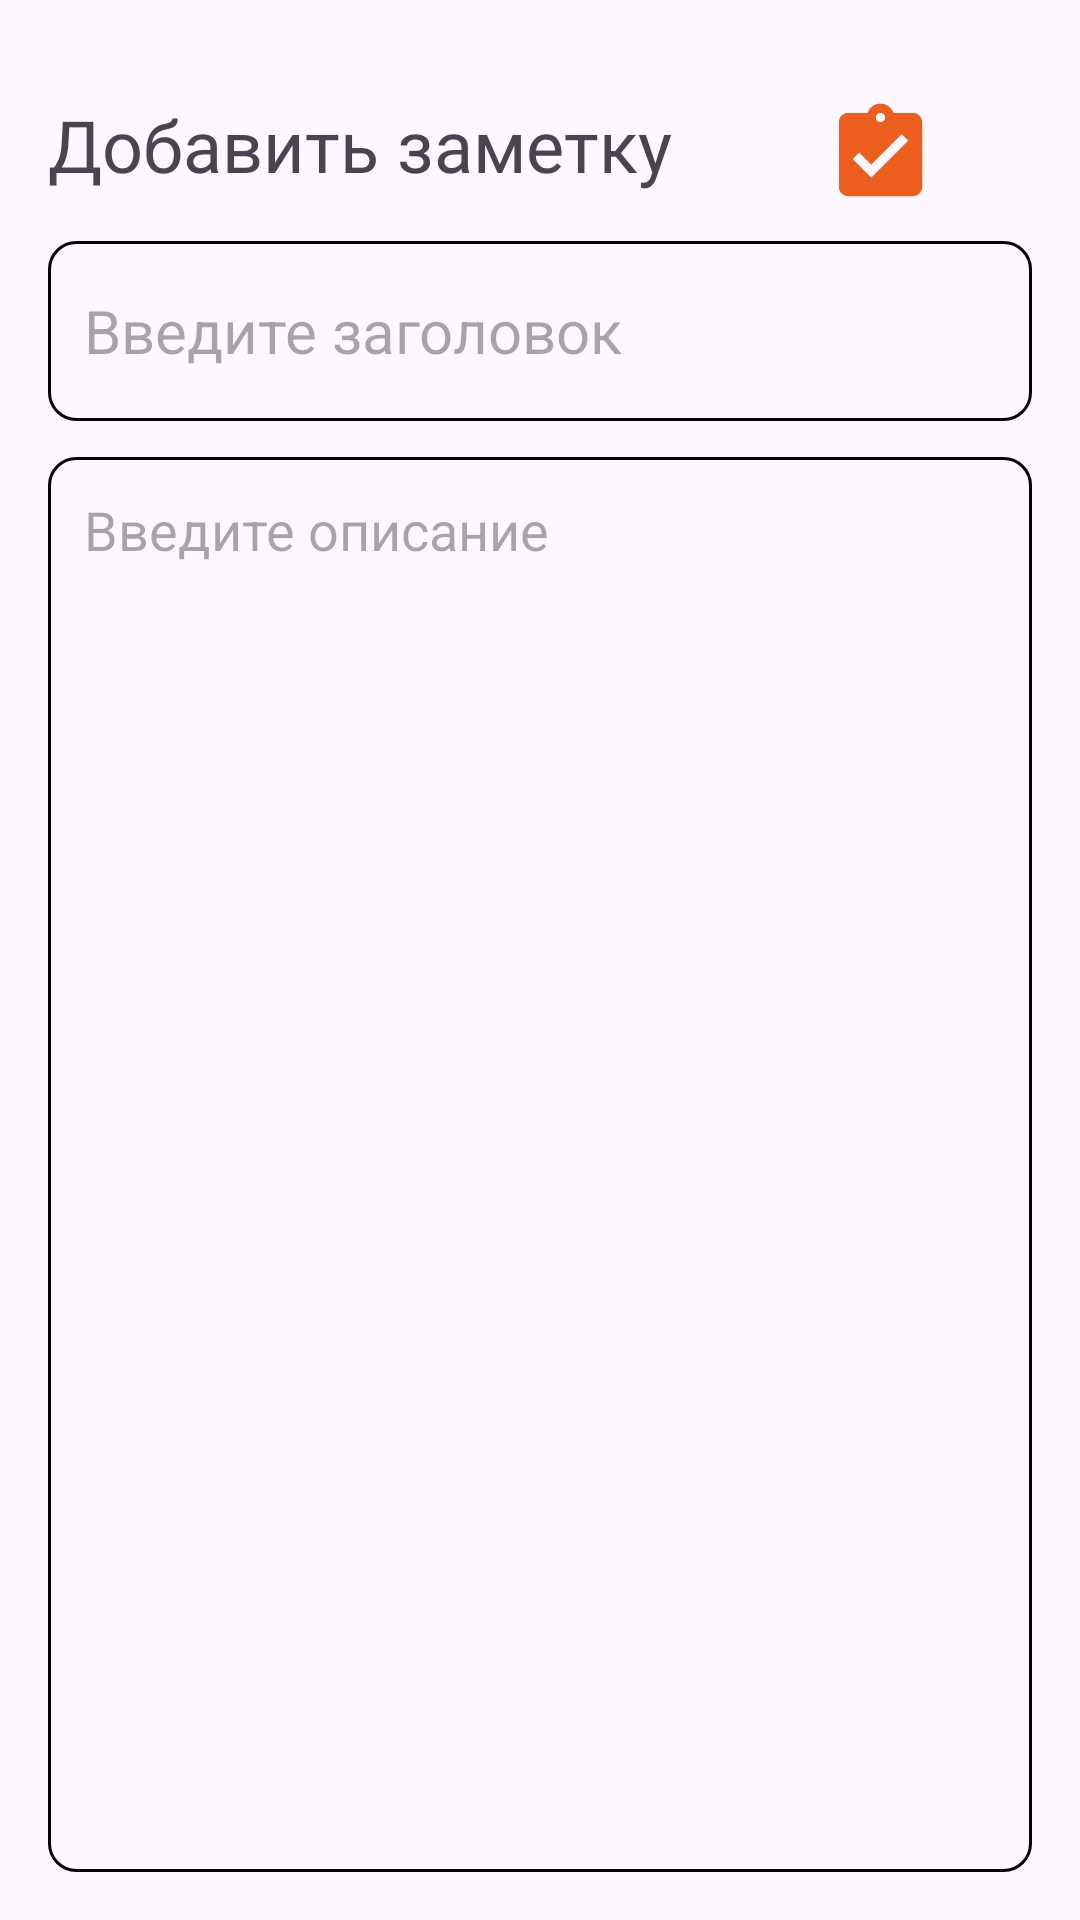

Write the Android layout XML for this screen, with the resource values it uses.
<!-- AndroidManifest.xml: application theme Theme.NotesSQL -->
<!-- res/layout/activity_add_note.xml -->
<?xml version="1.0" encoding="utf-8"?>
<RelativeLayout
    xmlns:android="http://schemas.android.com/apk/res/android"
    xmlns:app="http://schemas.android.com/apk/res-auto"
    xmlns:tools="http://schemas.android.com/tools"
    android:id="@+id/main"
    android:layout_width="match_parent"
    android:layout_height="match_parent"
    android:orientation="vertical"
    android:padding="16dp"
    tools:context=".AddNoteActivity">

    <TextView
        android:id="@+id/addNoteHeading"
        android:layout_width="wrap_content"
        android:layout_height="wrap_content"
        android:layout_alignParentTop="true"
        android:layout_marginTop="16dp"
        android:fontFamily="@font/poppins"
        android:text="@string/addNote"
        android:textColor="@color/orange"
        android:textSize="24sp" />

    <DatePicker
        android:id="@+id/dateView"
        android:layout_below="@id/addNoteHeading"
        android:layout_width="wrap_content"
        android:layout_height="wrap_content"
        android:background="@color/orange"
        android:visibility = "gone"/>

    <ImageView
        android:id="@+id/saveButton"
        android:layout_width="37dp"
        android:layout_height="37dp"
        android:layout_alignTop="@id/addNoteHeading"
        android:layout_alignParentEnd="true"
        android:layout_marginTop="1dp"
        android:layout_marginEnd="32dp"
        app:srcCompat="@drawable/baseline_assignment_turned_in_24" />

    <EditText
        android:id="@+id/titleEditText"
        android:layout_width="match_parent"
        android:layout_height="60dp"
        android:hint="Введите заголовок"
        android:padding="12dp"
        android:textSize="20sp"
        android:layout_below="@id/addNoteHeading"
        android:background="@drawable/orange_border"
        android:layout_marginTop="16dp"
        android:maxLines="1"/>
    <EditText
        android:id="@+id/contentEditText"
        android:layout_width="match_parent"
        android:layout_height="match_parent"
        android:hint="Введите описание"
        android:padding="12dp"
        android:textSize="18sp"
        android:gravity="top"
        android:layout_below="@id/titleEditText"
        android:background="@drawable/orange_border"
        android:layout_marginTop="12dp"
        />

</RelativeLayout>
<!-- resources referenced by this layout -->
<resources>
  <!-- drawable baseline_assignment_turned_in_24 (drawable) -->
  <vector xmlns:android="http://schemas.android.com/apk/res/android" android:height="24dp" android:tint="#ed5f1e" android:viewportHeight="24" android:viewportWidth="24" android:width="24dp">
        
      <path android:fillColor="@android:color/white" android:pathData="M19,3h-4.18C14.4,1.84 13.3,1 12,1c-1.3,0 -2.4,0.84 -2.82,2L5,3c-1.1,0 -2,0.9 -2,2v14c0,1.1 0.9,2 2,2h14c1.1,0 2,-0.9 2,-2L21,5c0,-1.1 -0.9,-2 -2,-2zM12,3c0.55,0 1,0.45 1,1s-0.45,1 -1,1 -1,-0.45 -1,-1 0.45,-1 1,-1zM10,17l-4,-4 1.41,-1.41L10,14.17l6.59,-6.59L18,9l-8,8z"/>
      
  </vector>
  <!-- drawable orange_border (drawable) -->
  <?xml version="1.0" encoding="utf-8"?>
  <shape xmlns:android="http://schemas.android.com/apk/res/android"
      android:shape="rectangle">
      <stroke android:width="1dp"
          android:color="@color/orange"/>
  
      <corners android:radius="9dp"/>
  </shape>
  <string name="addNote">Добавить заметку</string>
  <style name="Theme.NotesSQL" parent="Base.Theme.NotesSQL" />
  <style name="Base.Theme.NotesSQL" parent="Theme.Material3.DayNight.NoActionBar">
          
           <item name="colorPrimary">@color/orange</item>
          <item name="colorPrimaryVariant">@color/orange</item>
          <item name="android:statusBarColor">@color/orange</item>
      </style>
</resources>
